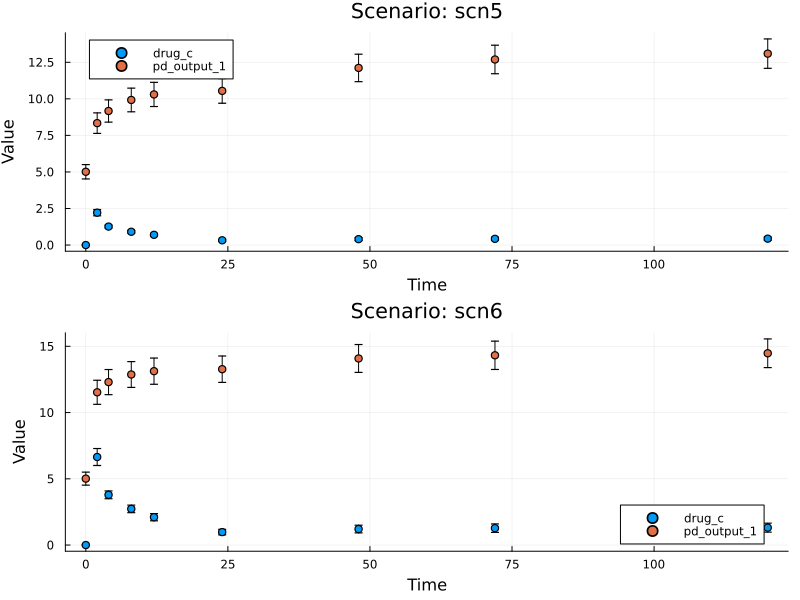

Data behind this chart, as committed beside it:
scenario, output, t, endpoint, metric.mean, metric.sd, metric.type, id
scn5, drug_c, 0.0, drug_c_000, 0.0, 0.0, mean_sd, m001
scn5, drug_c, 2.0, drug_c_002, 2.215, 0.2137, mean_sd, m002
scn5, drug_c, 4.0, drug_c_004, 1.263, 0.09773, mean_sd, m003
scn5, drug_c, 8.0, drug_c_008, 0.9094, 0.09422, mean_sd, m004
scn5, drug_c, 12.0, drug_c_012, 0.7006, 0.09078, mean_sd, m005
scn5, drug_c, 24.0, drug_c_024, 0.3256, 0.06894, mean_sd, m006
scn5, drug_c, 48.0, drug_c_048, 0.4029, 0.09681, mean_sd, m007
scn5, drug_c, 72.0, drug_c_072, 0.4251, 0.1069, mean_sd, m008
scn5, drug_c, 120.0, drug_c_120, 0.4372, 0.1127, mean_sd, m009
scn6, drug_c, 0.0, drug_c_000, 0.0, 0.0, mean_sd, m010
scn6, drug_c, 2.0, drug_c_002, 6.645, 0.641, mean_sd, m011
scn6, drug_c, 4.0, drug_c_004, 3.789, 0.2932, mean_sd, m012
scn6, drug_c, 8.0, drug_c_008, 2.728, 0.2826, mean_sd, m013
scn6, drug_c, 12.0, drug_c_012, 2.102, 0.2724, mean_sd, m014
scn6, drug_c, 24.0, drug_c_024, 0.9768, 0.2068, mean_sd, m015
scn6, drug_c, 48.0, drug_c_048, 1.209, 0.2904, mean_sd, m016
scn6, drug_c, 72.0, drug_c_072, 1.275, 0.3208, mean_sd, m017
scn6, drug_c, 120.0, drug_c_120, 1.312, 0.338, mean_sd, m018
scn5, pd_output_1, 0.0, pd_output_1_000, 5.012, 0.4902, mean_sd, m019
scn5, pd_output_1, 2.0, pd_output_1_002, 8.339, 0.701, mean_sd, m020
scn5, pd_output_1, 4.0, pd_output_1_004, 9.169, 0.7619, mean_sd, m021
scn5, pd_output_1, 8.0, pd_output_1_008, 9.923, 0.8079, mean_sd, m022
scn5, pd_output_1, 12.0, pd_output_1_012, 10.3, 0.8289, mean_sd, m023
scn5, pd_output_1, 24.0, pd_output_1_024, 10.54, 0.8436, mean_sd, m024
scn5, pd_output_1, 48.0, pd_output_1_048, 12.12, 0.9387, mean_sd, m025
scn5, pd_output_1, 72.0, pd_output_1_072, 12.69, 0.9755, mean_sd, m026
scn5, pd_output_1, 120.0, pd_output_1_120, 13.09, 1.005, mean_sd, m027
scn6, pd_output_1, 0.0, pd_output_1_000, 5.012, 0.4902, mean_sd, m028
scn6, pd_output_1, 2.0, pd_output_1_002, 11.53, 0.9087, mean_sd, m029
scn6, pd_output_1, 4.0, pd_output_1_004, 12.3, 0.9478, mean_sd, m030
scn6, pd_output_1, 8.0, pd_output_1_008, 12.87, 0.9754, mean_sd, m031
scn6, pd_output_1, 12.0, pd_output_1_012, 13.12, 0.9884, mean_sd, m032
scn6, pd_output_1, 24.0, pd_output_1_024, 13.27, 0.9975, mean_sd, m033
scn6, pd_output_1, 48.0, pd_output_1_048, 14.08, 1.051, mean_sd, m034
scn6, pd_output_1, 72.0, pd_output_1_072, 14.32, 1.069, mean_sd, m035
scn6, pd_output_1, 120.0, pd_output_1_120, 14.48, 1.081, mean_sd, m036
